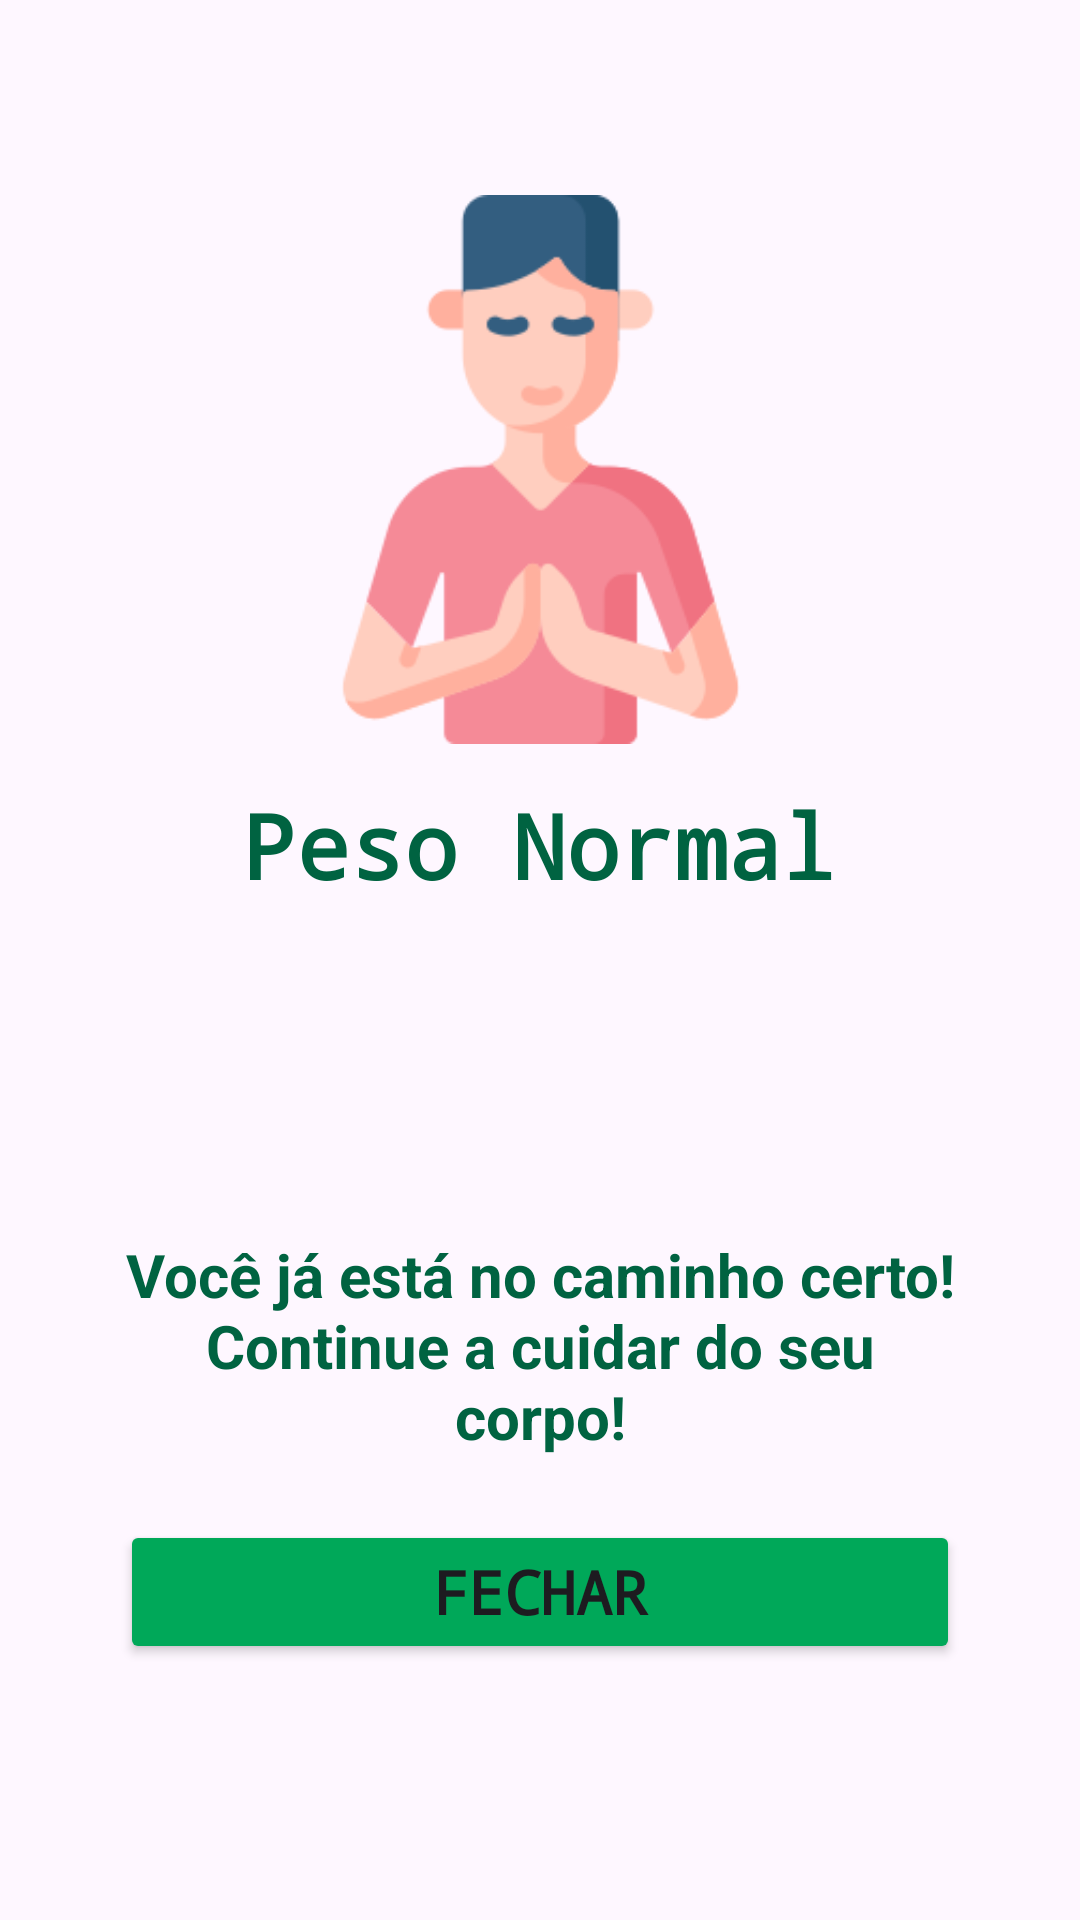

This screen was rendered from an Android layout file. Write that file and the resources it references.
<!-- AndroidManifest.xml: application theme Theme.FecapIMC -->
<!-- res/layout/pesonormalactivity.xml -->
<?xml version="1.0" encoding="utf-8"?>
<androidx.constraintlayout.widget.ConstraintLayout xmlns:android="http://schemas.android.com/apk/res/android"
    xmlns:app="http://schemas.android.com/apk/res-auto"
    xmlns:tools="http://schemas.android.com/tools"
    android:id="@+id/main"
    android:layout_width="match_parent"
    android:layout_height="match_parent"
    tools:context=".PesoNormalActivity">

    <TextView
        android:id="@+id/pesoT4Text"
        android:layout_width="wrap_content"
        android:layout_height="wrap_content"
        android:text=""
        android:textStyle="bold"
        android:fontFamily="monospace"
        android:textSize="20sp"
        android:textColor="@color/appColor3"
        app:layout_constraintBottom_toBottomOf="parent"
        app:layout_constraintEnd_toEndOf="parent"
        app:layout_constraintHorizontal_bias="0.5"
        app:layout_constraintStart_toStartOf="parent"
        app:layout_constraintTop_toTopOf="parent"
        app:layout_constraintVertical_bias="0.5" />

    <TextView
        android:id="@+id/alturaT4Text"
        android:layout_width="wrap_content"
        android:layout_height="wrap_content"
        android:fontFamily="monospace"
        android:text=""
        android:textSize="20sp"
        android:textStyle="bold"
        android:textColor="@color/appColor3"
        app:layout_constraintBottom_toBottomOf="parent"
        app:layout_constraintEnd_toEndOf="parent"
        app:layout_constraintHorizontal_bias="0.5"
        app:layout_constraintStart_toStartOf="parent"
        app:layout_constraintTop_toTopOf="parent"
        app:layout_constraintVertical_bias="0.55" />

    <TextView
        android:id="@+id/imcT4Text"
        android:layout_width="wrap_content"
        android:layout_height="wrap_content"
        android:fontFamily="monospace"
        android:text=""
        android:textSize="20sp"
        android:textStyle="bold"
        android:textColor="@color/appColor3"
        app:layout_constraintBottom_toBottomOf="parent"
        app:layout_constraintEnd_toEndOf="parent"
        app:layout_constraintHorizontal_bias="0.5"
        app:layout_constraintStart_toStartOf="parent"
        app:layout_constraintTop_toTopOf="parent"
        app:layout_constraintVertical_bias="0.6" />

    <ImageView
        android:id="@+id/imageT4View3"
        android:layout_width="183dp"
        android:layout_height="257dp"
        app:layout_constraintBottom_toBottomOf="parent"
        app:layout_constraintEnd_toEndOf="parent"
        app:layout_constraintStart_toStartOf="parent"
        app:layout_constraintTop_toTopOf="parent"
        app:layout_constraintVertical_bias="0.073"
        app:srcCompat="@drawable/pesonormal" />

    <Button
        android:id="@+id/btnT4Fechar"
        android:layout_width="0dp"
        android:layout_height="wrap_content"
        android:layout_marginStart="40dp"
        android:layout_marginEnd="40dp"
        android:backgroundTint="@color/appColor2"
        android:fontFamily="monospace"
        android:text="@string/btnT4Fechar"
        android:textSize="20sp"
        android:textStyle="bold"
        app:layout_constraintBottom_toBottomOf="parent"
        app:layout_constraintEnd_toEndOf="parent"
        app:layout_constraintHorizontal_bias="0.0"
        app:layout_constraintStart_toStartOf="parent"
        app:layout_constraintTop_toTopOf="parent"
        app:layout_constraintVertical_bias="0.856" />

    <TextView
        android:id="@+id/tituloT4"
        android:layout_width="wrap_content"
        android:layout_height="wrap_content"
        android:text="@string/T4Titulo"
        android:textStyle="bold"
        android:fontFamily="monospace"
        android:textSize="30sp"
        android:textColor="@color/appColor1"
        app:layout_constraintBottom_toBottomOf="parent"
        app:layout_constraintEnd_toEndOf="parent"
        app:layout_constraintHorizontal_bias="0.498"
        app:layout_constraintStart_toStartOf="parent"
        app:layout_constraintTop_toTopOf="parent"
        app:layout_constraintVertical_bias="0.436" />

    <TextView
        android:id="@+id/textoT4Motivador"
        android:layout_width="0dp"
        android:layout_height="wrap_content"
        android:layout_marginStart="40dp"
        android:layout_marginEnd="40dp"
        android:text="@string/T4TextoMotivador"
        android:textColor="@color/appColor1"
        android:textSize="20sp"
        android:textStyle="bold"
        android:textAlignment="center"
        app:layout_constraintBottom_toBottomOf="parent"
        app:layout_constraintEnd_toEndOf="parent"
        app:layout_constraintHorizontal_bias="0.498"
        app:layout_constraintStart_toStartOf="parent"
        app:layout_constraintTop_toTopOf="parent"
        app:layout_constraintVertical_bias="0.727" />

</androidx.constraintlayout.widget.ConstraintLayout>
<!-- resources referenced by this layout -->
<resources>
  <color name="appColor1">#006341</color>
  <color name="appColor2">#00A859</color>
  <color name="appColor3">#4D4D4D</color>
  <!-- drawable pesonormal: png bitmap (drawable, 12295 bytes) -->
  <string name="T4TextoMotivador">Você já está no caminho certo! Continue a cuidar do seu corpo!</string>
  <string name="T4Titulo">Peso Normal</string>
  <string name="btnT4Fechar">Fechar</string>
  <style name="Theme.FecapIMC" parent="Base.Theme.FecapIMC" />
  <style name="Base.Theme.FecapIMC" parent="Theme.Material3.DayNight.NoActionBar">
          
          
      </style>
</resources>
